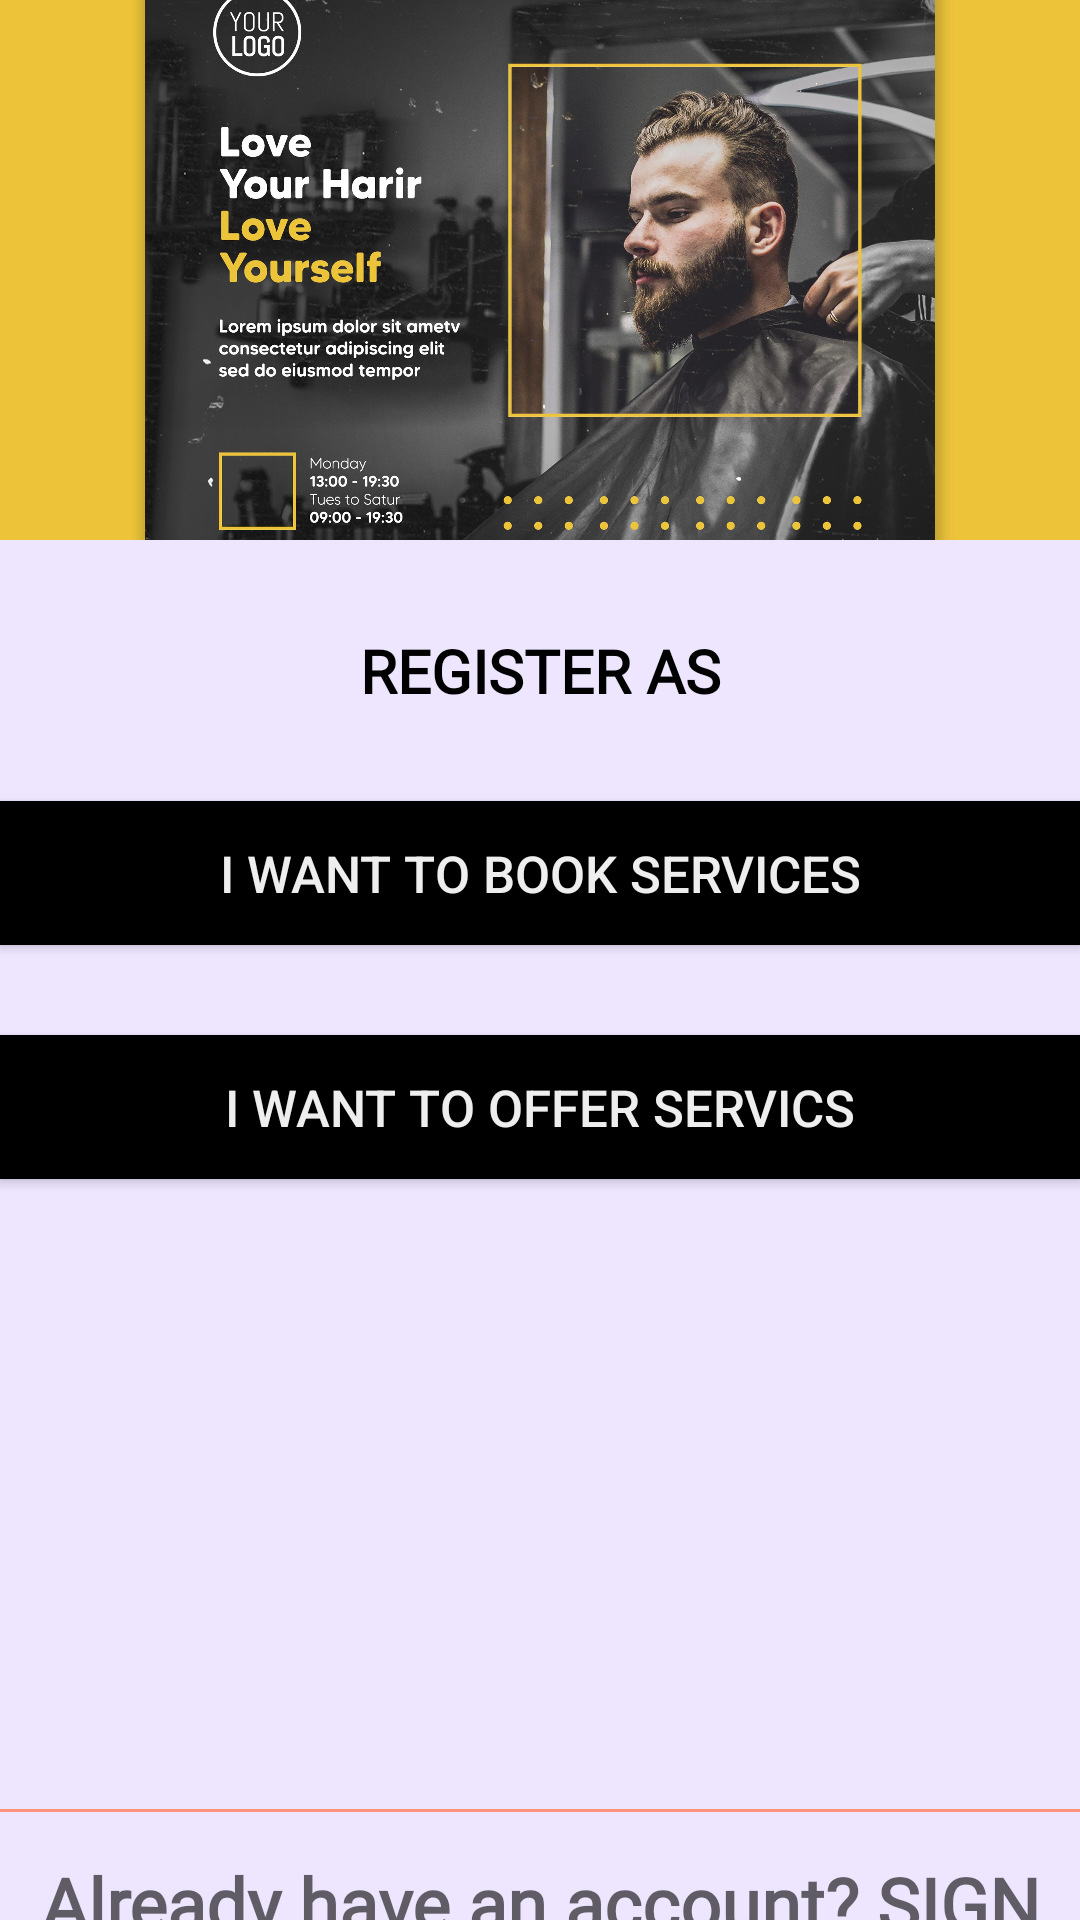

Reconstruct the res/layout file that produces this screen, plus the resources it refers to.
<!-- AndroidManifest.xml: application theme AppTheme -->
<!-- res/layout/activity_sign_up.xml -->
<?xml version="1.0" encoding="utf-8"?>
<RelativeLayout xmlns:android="http://schemas.android.com/apk/res/android"
    xmlns:app="http://schemas.android.com/apk/res-auto"
    xmlns:tools="http://schemas.android.com/tools"
    android:layout_width="match_parent"
    android:layout_height="match_parent"
    android:background="@color/background"
    tools:context=".Sign_up">
    <LinearLayout
        android:layout_width="match_parent"
        android:layout_height="180dp"
        android:id="@+id/TOPimage">
    <ImageView
        android:layout_width="match_parent"
        android:layout_height="wrap_content"
        android:src="@drawable/sa2"
        android:layout_alignParentTop="true"
        android:scaleType="centerCrop"/>
    </LinearLayout>
    <TextView
        android:fontFamily="@font/caveat_brush"
        android:id="@id/text"
        android:layout_below="@id/TOPimage"
        android:layout_width="match_parent"
        android:layout_height="wrap_content"
        android:layout_marginTop="30dp"
        android:text="REGISTER AS"
        android:textStyle="bold"
        android:textSize="20dp"
        android:textColor="@android:color/black"
        android:textAlignment="center"/>
    <Button
        android:id="@+id/btn1"
        android:layout_below="@id/text"
        android:layout_width="400dp"
        android:layout_marginTop="30dp"
        android:layout_height="wrap_content"
        android:text="I want to book services"
        android:textSize="17dp"
        android:onClick="Customer"
        android:textAlignment="center"
        android:padding="5dp"
        android:textColor="#eee"
        android:layout_centerHorizontal="true"
        android:background="#000"/>
    <Button
        android:id="@+id/btn2"
        android:layout_below="@id/btn1"
        android:layout_width="400dp"
        android:layout_marginTop="30dp"
        android:layout_height="wrap_content"
        android:text="I want to offer servics"
        android:textSize="17dp"
        android:onClick="owner"
        android:textAlignment="center"
        android:padding="5dp"
        android:textColor="#eee"
        android:layout_centerHorizontal="true"
        android:background="#000"/>
    <View
        android:id="@+id/line"
        android:layout_below="@id/btn2"
        android:layout_width="match_parent"
        android:layout_height="1dp"
        android:layout_marginTop="210dp"
        android:background="#fc917e"/>

    <TextView
        android:id="@+id/bottom"
        android:layout_width="match_parent"
        android:layout_height="wrap_content"
        android:layout_below="@id/line"
        android:layout_marginTop="14dp"
        android:hint="Already have an account? SIGN IN"
        android:onClick="backToSignup"
        android:textAlignment="center"
        android:fontFamily="@font/caveat_brush"
        android:textColor="@android:color/holo_red_light"
        android:textSize="24dp"
        android:textStyle="bold" />
</RelativeLayout>
<!-- resources referenced by this layout -->
<resources>
  <color name="background">#eee6ff</color>
  <!-- drawable sa2: jpg bitmap (drawable, 863251 bytes) -->
  <style name="AppTheme" parent="Theme.AppCompat.Light.NoActionBar">
          
          <item name="colorPrimary">@color/colorPrimary</item>
          <item name="colorPrimaryDark">@color/colorPrimaryDark</item>
          <item name="colorAccent">@color/colorAccent</item>
      </style>
  <color name="colorPrimary">#d4bff9</color>
  <color name="colorPrimaryDark">#b794f6</color>
  <color name="colorAccent">#000000</color>
</resources>
